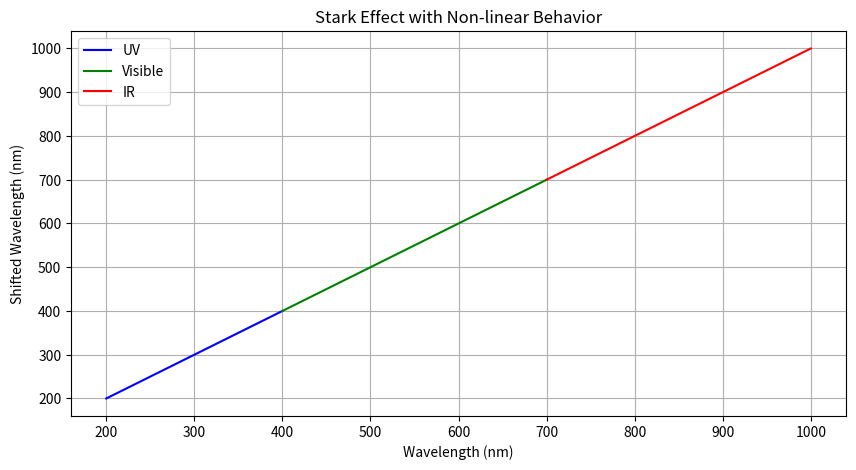

The script that saved this image:
import numpy as np
import matplotlib.pyplot as plt


def stark_effect(wavelength, electric_field_strength):
    # Placeholder function for simulating the Stark effect
    # Assuming a quadratic dependence on the electric field strength
    # Shift = a * E^2 + b * E
    # Coefficients a and b control the non-linear behavior

    a = 1e-15  # Coefficient for quadratic term
    b = 1e-5  # Coefficient for linear term

    stark_shift = a * electric_field_strength ** 2 + b * electric_field_strength

    # Apply the Stark shift to the wavelength
    shifted_wavelength = wavelength + stark_shift

    return shifted_wavelength


# Wavelength range including UV, visible, and IR
wavelength_range_uv = np.linspace(200, 400, 1000)  # UV range in nm
wavelength_range_vis = np.linspace(400, 700, 1000)  # Visible range in nm
wavelength_range_ir = np.linspace(700, 1000, 1000)  # IR range in nm

# Electric field strength
electric_field_strength = 1000  # in V/m

# Calculate Stark effect for each wavelength range
shifted_wavelengths_uv = stark_effect(wavelength_range_uv, electric_field_strength)
shifted_wavelengths_vis = stark_effect(wavelength_range_vis, electric_field_strength)
shifted_wavelengths_ir = stark_effect(wavelength_range_ir, electric_field_strength)

# Plot
plt.figure(figsize=(10, 5))

# UV range
plt.plot(wavelength_range_uv, shifted_wavelengths_uv, label='UV', color='blue')

# Visible range
plt.plot(wavelength_range_vis, shifted_wavelengths_vis, label='Visible', color='green')

# IR range
plt.plot(wavelength_range_ir, shifted_wavelengths_ir, label='IR', color='red')

plt.xlabel('Wavelength (nm)')
plt.ylabel('Shifted Wavelength (nm)')
plt.title('Stark Effect with Non-linear Behavior')
plt.legend()
plt.grid(True)
plt.show()
